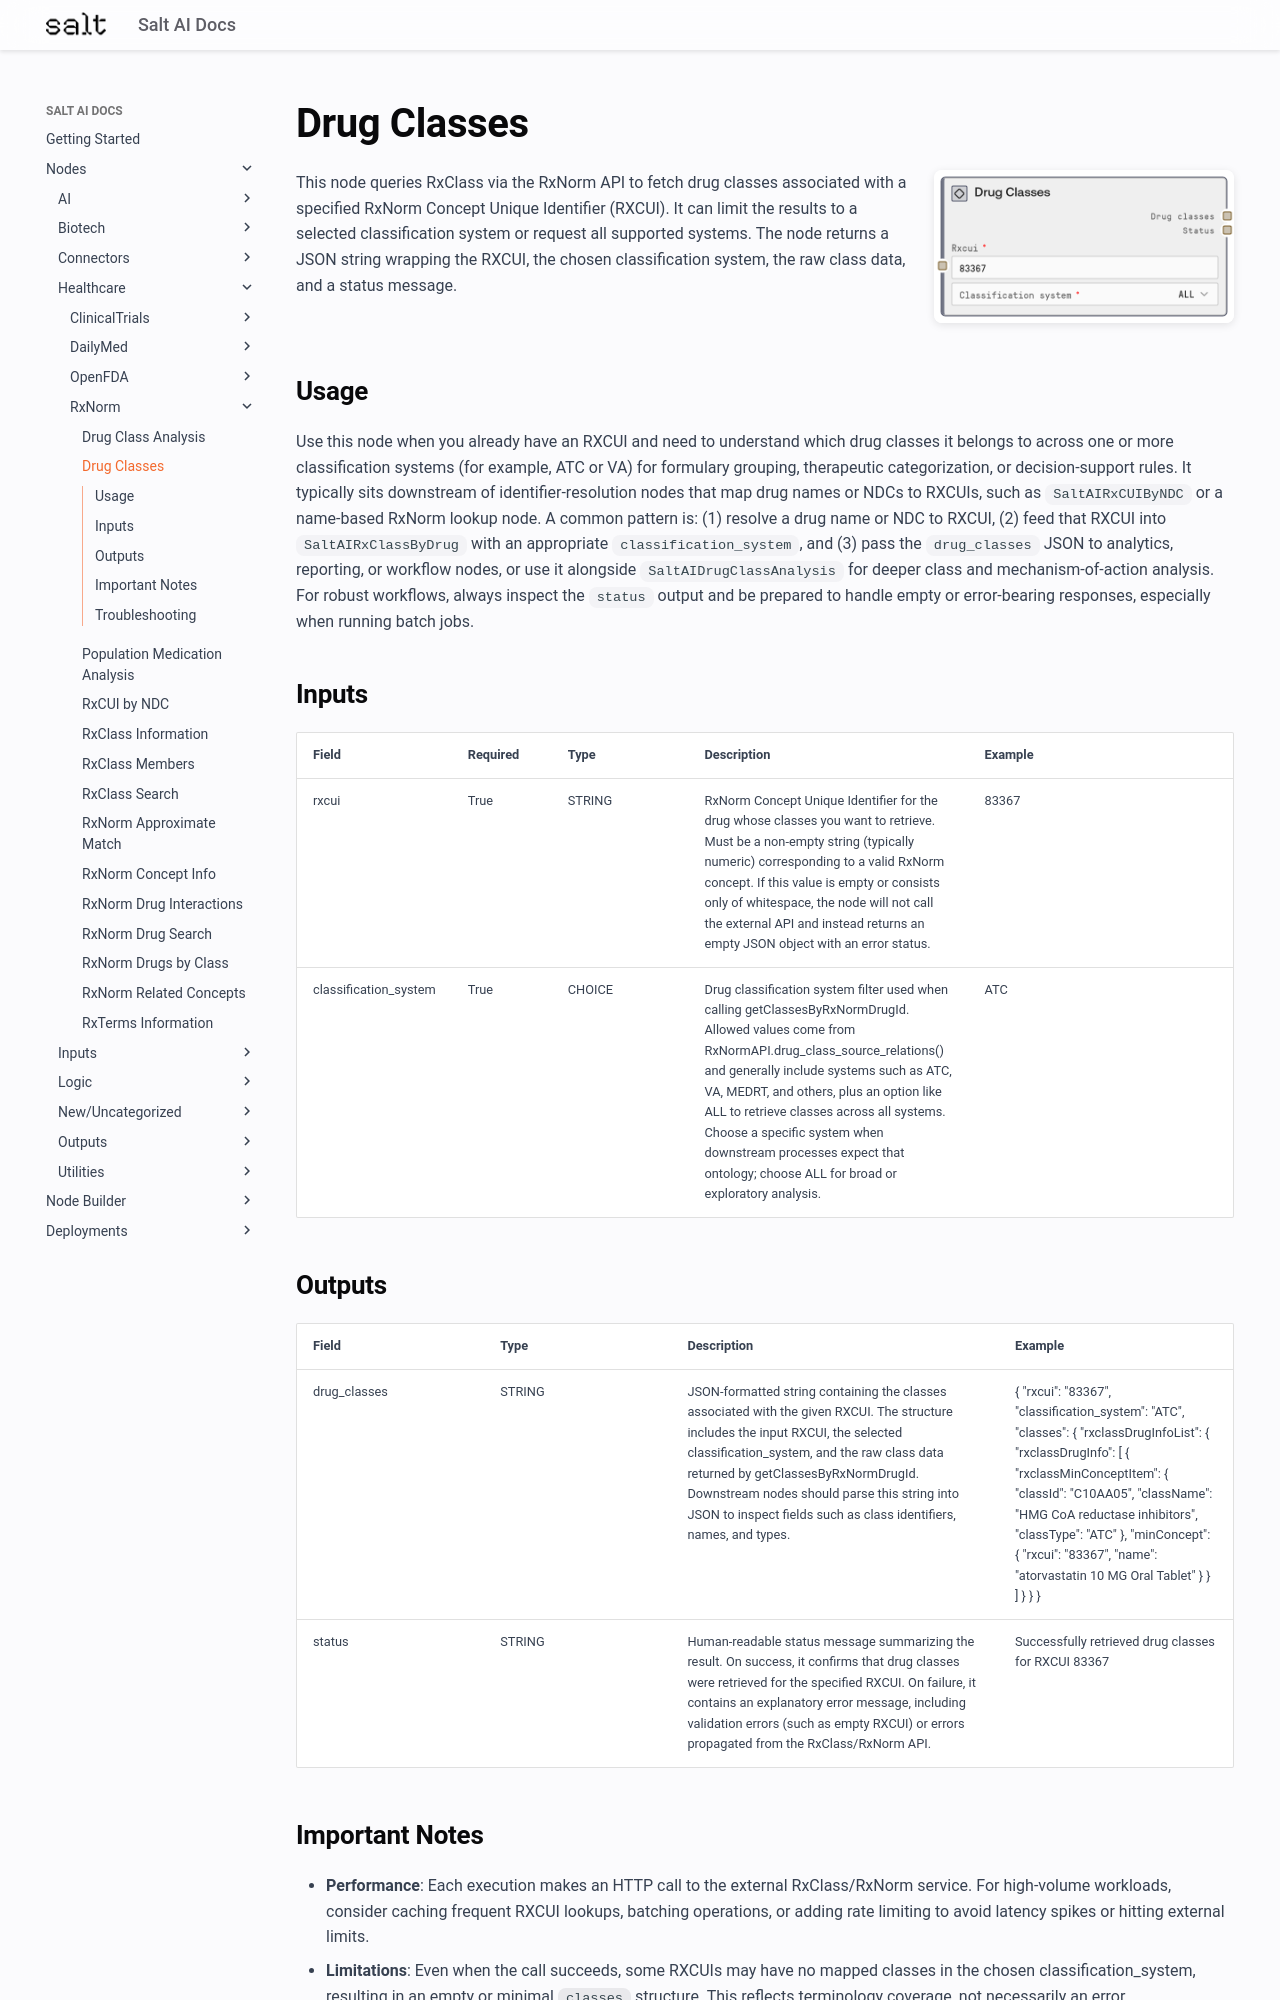

repository: get-salt-AI/SaltAI-Web-Docs · page: nodes/md/healthcare/rxnorm/saltairxclassbydrug/index.html · generator: mkdocs

# Drug Classes

<div style="display: flex; gap: 20px; align-items: flex-start; margin-bottom: 20px;">
<div style="flex: 1; min-width: 0;">

This node queries RxClass via the RxNorm API to fetch drug classes associated with a specified RxNorm Concept Unique Identifier (RXCUI). It can limit the results to a selected classification system or request all supported systems. The node returns a JSON string wrapping the RXCUI, the chosen classification system, the raw class data, and a status message.

</div>
<div style="flex: 0 0 300px;"><img src="../../../../images/previews/healthcare/rxnorm/saltairxclassbydrug.png" alt="Preview" style="width: 100%; border-radius: 8px; box-shadow: 0 2px 8px rgba(0,0,0,0.1);" /></div>
</div>

## Usage

Use this node when you already have an RXCUI and need to understand which drug classes it belongs to across one or more classification systems (for example, ATC or VA) for formulary grouping, therapeutic categorization, or decision-support rules. It typically sits downstream of identifier-resolution nodes that map drug names or NDCs to RXCUIs, such as `SaltAIRxCUIByNDC` or a name-based RxNorm lookup node. A common pattern is: (1) resolve a drug name or NDC to RXCUI, (2) feed that RXCUI into `SaltAIRxClassByDrug` with an appropriate `classification_system`, and (3) pass the `drug_classes` JSON to analytics, reporting, or workflow nodes, or use it alongside `SaltAIDrugClassAnalysis` for deeper class and mechanism-of-action analysis. For robust workflows, always inspect the `status` output and be prepared to handle empty or error-bearing responses, especially when running batch jobs.

## Inputs

<div style="overflow-x: auto;">
<table style="table-layout: fixed; width: 100%;">
<colgroup>
<col style="width: 15%;">
<col style="width: 10%;">
<col style="width: 15%;">
<col style="width: 30%;">
<col style="width: 30%;">
</colgroup>
<thead><tr><th>Field</th><th>Required</th><th>Type</th><th>Description</th><th>Example</th></tr></thead>
<tbody>
<tr><td style="word-wrap: break-word;">rxcui</td><td>True</td><td style="word-wrap: break-word;">STRING</td><td style="word-wrap: break-word;">RxNorm Concept Unique Identifier for the drug whose classes you want to retrieve. Must be a non-empty string (typically numeric) corresponding to a valid RxNorm concept. If this value is empty or consists only of whitespace, the node will not call the external API and instead returns an empty JSON object with an error status.</td><td style="word-wrap: break-word;">83367</td></tr>
<tr><td style="word-wrap: break-word;">classification_system</td><td>True</td><td style="word-wrap: break-word;">CHOICE</td><td style="word-wrap: break-word;">Drug classification system filter used when calling getClassesByRxNormDrugId. Allowed values come from RxNormAPI.drug_class_source_relations() and generally include systems such as ATC, VA, MEDRT, and others, plus an option like ALL to retrieve classes across all systems. Choose a specific system when downstream processes expect that ontology; choose ALL for broad or exploratory analysis.</td><td style="word-wrap: break-word;">ATC</td></tr>
</tbody>
</table>
</div>

## Outputs

<div style="overflow-x: auto;">
<table style="table-layout: fixed; width: 100%;">
<colgroup>
<col style="width: 20%;">
<col style="width: 20%;">
<col style="width: 35%;">
<col style="width: 25%;">
</colgroup>
<thead><tr><th>Field</th><th>Type</th><th>Description</th><th>Example</th></tr></thead>
<tbody>
<tr><td style="word-wrap: break-word;">drug_classes</td><td style="word-wrap: break-word;">STRING</td><td style="word-wrap: break-word;">JSON-formatted string containing the classes associated with the given RXCUI. The structure includes the input RXCUI, the selected classification_system, and the raw class data returned by getClassesByRxNormDrugId. Downstream nodes should parse this string into JSON to inspect fields such as class identifiers, names, and types.</td><td style="word-wrap: break-word;">{   "rxcui": "83367",   "classification_system": "ATC",   "classes": {     "rxclassDrugInfoList": {       "rxclassDrugInfo": [         {           "rxclassMinConceptItem": {             "classId": "C10AA05",             "className": "HMG CoA reductase inhibitors",             "classType": "ATC"           },           "minConcept": {             "rxcui": "83367",             "name": "atorvastatin 10 MG Oral Tablet"           }         }       ]     }   } }</td></tr>
<tr><td style="word-wrap: break-word;">status</td><td style="word-wrap: break-word;">STRING</td><td style="word-wrap: break-word;">Human-readable status message summarizing the result. On success, it confirms that drug classes were retrieved for the specified RXCUI. On failure, it contains an explanatory error message, including validation errors (such as empty RXCUI) or errors propagated from the RxClass/RxNorm API.</td><td style="word-wrap: break-word;">Successfully retrieved drug classes for RXCUI 83367</td></tr>
</tbody>
</table>
</div>
